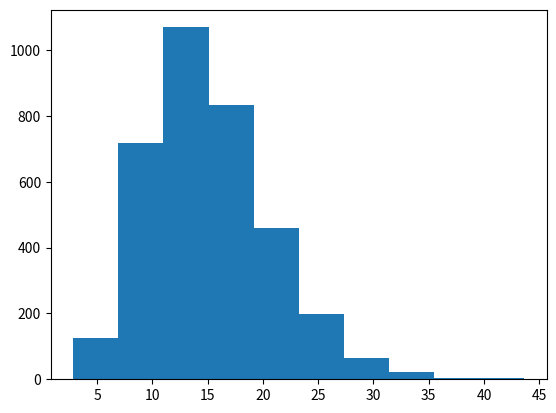

Source code (Python): (Note: this script raises an exception after producing the figure.)
#!/usr/bin/env python3
# -*- coding: utf-8 -*-
"""
Created on Wed Aug  8 12:18:29 2018

[redacted]
"""

import numpy as np
import string
import random 
from random import randint 
import matplotlib.pyplot as plt
import pandas as pd 

string.ascii_letters
#random.choice(string.ascii_letters) 
def generateBondIssuer(nameLen):
    return "".join([random.choice(string.ascii_letters) for i in range(nameLen)])

issuers = [generateBondIssuer(randint(4,7)) for i in range(3500)]

plt.hist(np.random.chisquare(15,3500))

issuer_bond_dict = dict() 
totalNumBonds = 0 
for issuer, numBond in zip(issuers, np.random.chisquare(15,3500)): 
    issuer_bond_dict[issuer] = [issuer+str(i) for i in range(int(numBond))] 
    totalNumBonds += int(numBond) 

print("Total number of bonds: ", totalNumBonds) 
def getABond():
    issuer = random.choice(issuers) 
    return random.choice(issuer_bond_dict[issuer])

def getATime():
    return random.uniform(0,5) 

def getAPrice():
    return random.randint(10,50) 

totalTransactions = 10**6
print("Total number of transactions: ", totalTransactions) 

transactionsList = [] 
for i in range(totalTransactions):
    transactionsList.append([getABond(), getATime(), getAPrice()])

columnNames = ['BondName', 'Time', 'Price']
df_trsctn = pd.DataFrame(transactionsList, columns=columnNames, index=range(totalTransactions))
bond_issuedby_dict = dict()
for issuer, bondList in issuer_bond_dict.items():
    for bond in bondList:
        bond_issuedby_dict[bond] = issuer
        
df_trsctn['issuer'] = df_trsctn['BondName'].apply(lambda bondname: bond_issuedby_dict[bondname])

df_trsctn_timeSorted = df_trsctn.sort_values('Time').reset_index(drop=True).copy(deep=True)
df_trsctn_timeSorted.head()

#df_trsctn_timeSorted = df_trsctn_timeSorted.set_index(['BondName'])
#df_trsctn_timeSorted.head()
#def getLastTransactionTime(strBondName, floatTime):
#    return df_trsctn_timeSorted[(df_trsctn_timeSorted['BondName'] == strBondName)
#                            & (df_trsctn_timeSorted['Time'] < floatTime)
#                        ]['Time'].max()
#
#df_trsctn_timeSorted['LastTime'] = df_trsctn_timeSorted.apply(lambda row: getLastTransactionTime(row['BondName'], row['Time']), axis = 1)
#getLastTransactionTime('wGhy1', 0.000003)

df_trsctn_timeSorted['LastTime'] = df_trsctn_timeSorted.groupby('BondName').Time.shift(1).fillna(float(0))
#df_trsctn_timeSorted[df_trsctn_timeSorted['BondName'] == 'wGhy1']
df_trsctn_timeSorted.head()

###############################################################################
"""
df_trsctn[df_trsctn['Time'] < 4.7].groupby(['issuer', 'BondName'])['Price'].max() 

issuer = 'RcAJ'
df_trsctn[df_trsctn['Time'] < 4.7].groupby(['issuer', 'BondName'])['Price'].max()
df_trsctn[(df_trsctn['issuer'] == issuer) & (df_trsctn['Time'] < 4.7) ].sort_values('Time') 

df = df_trsctn[(df_trsctn['issuer'] == issuer)
          & (df_trsctn['Time'] < 4.7)
          & (df_trsctn['BondName'] != 'anything')].groupby(['BondName']).head(1)[['BondName','Price']]
"""
###############################################################################


df_train = df_trsctn_timeSorted[df_trsctn_timeSorted['Time'] > 1].reset_index(drop=True).copy(deep=True)
df_train.head() 
len(df_train)
#df_train2 = df_trsctn_timeSorted[df_trsctn_timeSorted['Time'] > 1].sort_values('Time').reset_index(drop=True).copy(deep=True)
#df_train.equals(df_train2) 
#for i, j in zip(df_train.index, df_train2.index):
#    if df_train.iloc[i]['BondName'] != df_train2.iloc[j]['BondName'] or df_train.iloc[i]['Price'] != df_train2.iloc[j]['Price'] or df_train.iloc[i]['Time'] != df_train2.iloc[j]['Time']:
#        print(i)

########## method 1
n = 0 
df_train['targetBondList2'] = " "
for targerIssuer in issuers: 
    n += 1 
    print("Currently processing n = {0}, target issuer: {1}".format(n, targerIssuer)) 
    df_targer_issuer = None 
    df_targer_issuer = df_trsctn_timeSorted[df_trsctn_timeSorted['issuer'] == targerIssuer][['BondName','Time']].copy(deep=True)
    for index, trac in df_train[df_train['issuer'] == targerIssuer].iterrows():
        df = df_targer_issuer[  (df_targer_issuer['Time'] >= trac['LastTime'])
                                & (df_targer_issuer['Time'] < trac['Time'])
                                & (df_targer_issuer['BondName'] != trac['BondName'])
                                ].groupby(['BondName']).tail(1)
    df_train.at[index, 'targetBondList2'] = df.values.tolist()


########## method 2
def getBondbySameIssuer(strBondName, floatTime, strIssuer, floatLastTime):
    return df_trsctn_timeSorted[(df_trsctn_timeSorted['issuer'] == strIssuer)
                                & (df_trsctn_timeSorted['Time'] >= floatLastTime)
                                & (df_trsctn_timeSorted['Time'] < floatTime)
                                & (df_trsctn_timeSorted['BondName'] != strBondName)
                                ].groupby(['BondName']).tail(1).values.tolist()

df_train['targetBondList'] = df_train.apply(lambda row: getBondbySameIssuer(row['BondName'], row['Time'], row['issuer'], row['LastTime']), axis = 1)
#   BondName      Time  Price   issuer
#0  GTMlIfW1  4.999993     44  GTMlIfW
#1    TkddJ2  5.000000     28    TkddJ
#a = getBondbySameIssuer('GTMlIfW1', 4.999993, 'GTMlIfW').values.flatten().tolist()
#len(a)
#getBondbySameIssuer('TkddJ2', 5.000000, 'TkddJ').values.tolist()

df_train.iloc[0]['targetBondList']
df_train.iloc[0]['targetBondList2']




#df_train.head()
#df_train.drop(['new1'], axis=1, inplace=True)

